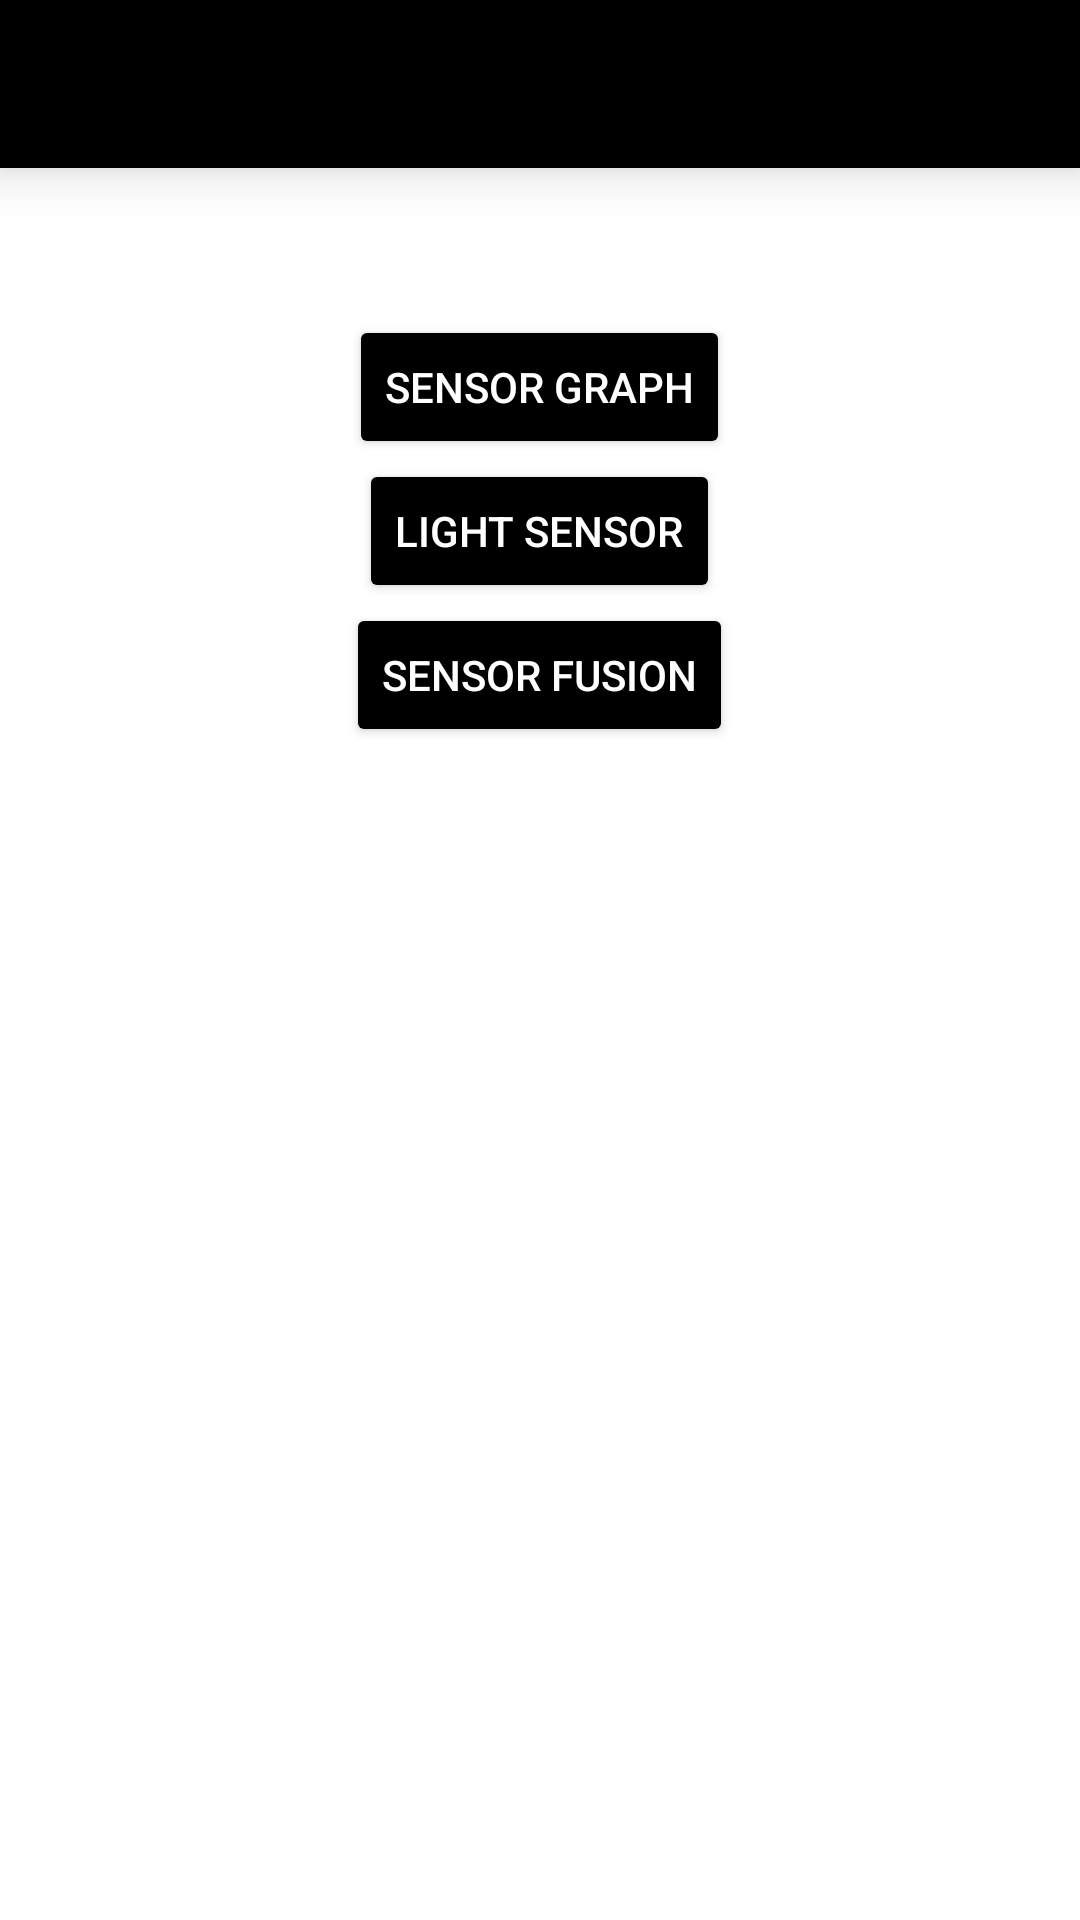

Android layout source for this screen:
<!-- AndroidManifest.xml: application theme AppTheme -->
<!-- res/layout/activity_main__screen.xml -->
<LinearLayout
    android:layout_width="match_parent"

    android:layout_height="match_parent"
    android:orientation="vertical"
    android:background="@color/White"
    android:weightSum="1"
    xmlns:android="http://schemas.android.com/apk/res/android"
  >

    <include
        android:id="@+id/material_toolbar"
        layout="@layout/material_toolbar">

    </include>

    <Button
        android:layout_width="wrap_content"
        android:layout_height="wrap_content"
        android:text="Sensor graph"
        android:id="@+id/sensor_graph_button"
        android:layout_marginTop="49dp"
        android:layout_below="@+id/material_toolbar"
        android:layout_centerHorizontal="true"
        android:layout_gravity="center_horizontal" />

    <Button
        android:layout_width="wrap_content"
        android:layout_height="wrap_content"
        android:text="Light sensor"
        android:id="@+id/sensor_light_button"
        android:layout_gravity="center_horizontal" />

    <Button
        android:layout_width="wrap_content"
        android:layout_height="wrap_content"
        android:text="Sensor Fusion"
        android:id="@+id/sensor_fusion_button"
        android:layout_gravity="center_horizontal" />


</LinearLayout>
<!-- res/layout/material_toolbar.xml (included above) -->
<?xml version="1.0" encoding="utf-8"?>
<android.support.v7.widget.Toolbar
    xmlns:android="http://schemas.android.com/apk/res/android"
    android:layout_width="match_parent"
    android:layout_height="wrap_content"
    android:background="@color/Black"
    android:theme="@style/ThemeOverlay.AppCompat.Dark"
    android:elevation="11dp">

</android.support.v7.widget.Toolbar>
<!-- resources referenced by this layout -->
<resources>
  <color name="Black">#000000</color>
  <color name="White">#FFFFFF</color>
  <style name="AppTheme" parent="AppBaseTheme">
          
      </style>
  <style name="AppBaseTheme" parent="Theme.AppCompat.Light.NoActionBar">
  
          <item name="colorPrimary">@color/Gray</item>
          <item name="colorPrimaryDark">@color/Black</item>
          <item name="android:windowActionBar">false</item>
          <item name="actionMenuTextColor">@color/White</item>
  
          <item name="android:textColorSecondary">@color/White</item>
          <item name="android:textColorPrimary">@color/White</item>
  
          <item name="colorControlNormal">@color/Black</item>
          <item name="colorControlActivated">@color/Black</item>
          <item name="colorControlHighlight">@color/Black</item>
  
          <item name="android:colorButtonNormal">@color/Black</item>
  
  
  
      </style>
  <color name="Gray">#808080</color>
</resources>
